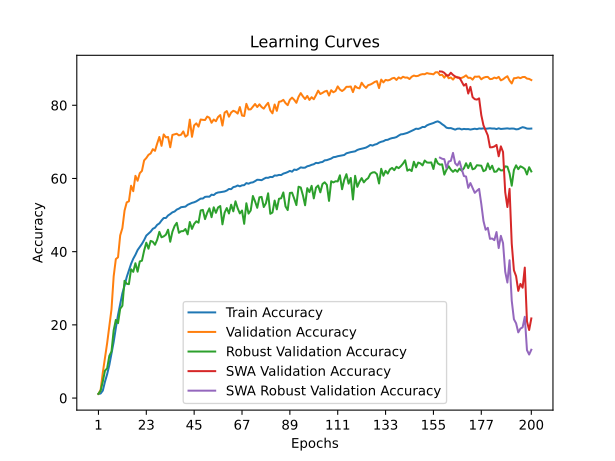

Source data for this figure (header and first rows):
time; train_accuracy; train_loss; valid_accuracy; valid_loss; valid_accuracy_robust; valid_accuracy_swa; valid_accuracy_robust_swa
277,2500; 1,1269; 4,6533; 1,1200; 4,6030; 1,1724; 1,1200; 1,1724
545,1592; 1,2572; 4,6242; 2,2400; 4,5767; 2,0172; 2,2400; 2,0172
758,1592; 2,0388; 4,6404; 6,9300; 4,5778; 4,5172; 6,9300; 4,5172
986,8861; 4,4829; 4,4479; 10,9300; 4,0519; 7,4828; 10,9300; 7,4828
1224,8008; 6,5208; 4,3268; 15,0100; 3,6806; 8,1207; 15,0100; 8,1207
1437,3053; 9,0197; 4,1966; 19,6000; 3,6315; 11,5345; 19,6000; 11,5345
1676,1933; 12,2299; 4,0364; 24,2700; 3,0913; 12,7241; 24,2700; 12,7241
1942,9232; 15,3382; 3,8905; 33,2600; 2,7182; 18,5172; 33,2600; 18,5172
2164,8975; 19,1655; 3,7147; 37,9800; 2,5098; 21,3621; 37,9800; 21,3621
2386,5311; 22,7185; 3,5650; 38,4600; 2,4346; 20,4655; 38,4600; 20,4655
2631,8424; 25,6519; 3,4419; 44,4500; 2,1954; 24,4138; 44,4500; 24,4138
2876,8041; 28,6248; 3,3326; 46,4300; 2,2418; 25,2241; 46,4300; 25,2241
3107,9640; 30,7321; 3,2402; 51,2200; 2,0613; 32,0517; 51,2200; 32,0517
3327,9262; 33,0657; 3,1569; 53,4700; 1,8667; 31,2241; 53,4700; 31,2241
3604,2570; 34,8096; 3,0824; 53,7600; 1,8336; 31,1207; 53,7600; 31,1207
3830,8685; 36,6624; 3,0172; 58,0100; 1,6946; 35,1897; 58,0100; 35,1897
4052,0943; 38,0721; 2,9613; 56,5200; 1,7765; 34,4828; 56,5200; 34,4828
4313,5866; 39,1502; 2,9128; 60,7200; 1,6232; 36,8448; 60,7200; 36,8448
4531,3779; 40,4400; 2,8753; 59,3700; 1,6655; 34,5345; 59,3700; 34,5345
4749,6462; 41,3132; 2,8339; 61,4400; 1,5650; 37,3276; 61,4400; 37,3276
4980,6521; 42,1376; 2,8049; 62,0700; 1,5360; 37,5345; 62,0700; 37,5345
5227,5199; 43,1720; 2,7691; 64,9300; 1,4566; 40,2931; 64,9300; 40,2931
5454,2666; 44,3906; 2,7260; 65,5800; 1,5121; 42,4483; 65,5800; 42,4483
5688,8842; 44,9245; 2,7048; 66,4500; 1,4831; 40,8103; 66,4500; 40,8103
5942,9347; 45,4679; 2,6803; 66,8300; 1,4503; 42,9483; 66,8300; 42,9483
6189,1451; 46,2494; 2,6579; 68,0000; 1,3112; 42,7069; 68,0000; 42,7069
6422,6157; 46,5494; 2,6444; 67,5400; 1,4142; 41,8793; 67,5400; 41,8793
6641,5600; 47,3249; 2,6157; 69,5400; 1,3036; 43,2586; 69,5400; 43,2586
6905,5333; 47,7149; 2,5995; 71,3400; 1,2576; 45,4138; 71,3400; 45,4138
7147,5495; 48,5110; 2,5740; 68,9100; 1,2724; 43,9310; 68,9100; 43,9310
7376,9199; 49,1957; 2,5533; 72,0300; 1,1917; 44,1724; 72,0300; 44,1724
7603,8525; 49,1897; 2,5448; 71,2300; 1,2300; 44,6379; 71,2300; 44,6379
7817,3343; 49,8865; 2,5225; 71,3300; 1,2222; 46,0000; 71,3300; 46,0000
8047,5793; 50,2772; 2,5084; 68,5100; 1,3281; 42,7069; 68,5100; 42,7069
8264,7149; 50,7460; 2,4917; 71,8900; 1,2016; 45,4483; 71,8900; 45,4483
8523,2105; 50,9680; 2,4841; 72,0700; 1,2092; 47,0000; 72,0700; 47,0000
8774,0834; 51,4976; 2,4641; 72,2200; 1,1640; 47,8793; 72,2200; 47,8793
9025,0188; 51,7572; 2,4623; 71,7700; 1,2180; 45,1552; 71,7700; 45,1552
9277,2287; 52,1489; 2,4447; 71,9500; 1,1878; 45,5862; 71,9500; 45,5862
9529,6776; 52,2200; 2,4340; 72,8500; 1,1569; 45,6207; 72,8500; 45,6207
9772,4602; 52,3066; 2,4304; 71,4100; 1,1953; 46,1897; 71,4100; 46,1897
10006,6324; 52,7985; 2,4212; 71,8700; 1,1529; 44,7241; 71,8700; 44,7241
10296,1750; 53,0813; 2,4066; 76,0700; 1,0457; 48,1034; 76,0700; 48,1034
10521,7234; 53,3332; 2,3943; 71,3800; 1,2009; 46,2241; 71,3800; 46,2241
10725,3763; 53,4935; 2,3905; 74,5100; 1,1456; 47,5862; 74,5100; 47,5862
10938,1642; 53,7531; 2,3813; 75,0500; 1,0576; 48,2931; 75,0500; 48,2931
11173,7918; 54,1294; 2,3685; 74,1600; 1,1351; 47,9138; 74,1600; 47,9138
11411,7404; 54,5021; 2,3545; 76,1100; 1,0258; 51,2586; 76,1100; 51,2586
11693,9748; 54,5116; 2,3597; 76,0100; 1,0330; 51,4138; 76,0100; 51,4138
11916,5417; 54,9666; 2,3400; 75,9600; 1,0376; 48,8966; 75,9600; 48,8966
12132,8456; 55,0352; 2,3396; 76,9100; 1,0357; 50,6034; 76,9100; 50,6034
12370,1750; 55,0103; 2,3354; 76,5900; 1,0389; 51,8276; 76,5900; 51,8276
12607,5372; 55,5699; 2,3224; 75,2100; 1,1006; 49,4138; 75,2100; 49,4138
12852,4691; 55,4602; 2,3210; 76,1000; 1,0350; 52,1207; 76,1000; 52,1207
13083,1952; 55,9573; 2,3041; 75,6300; 1,1101; 50,6034; 75,6300; 50,6034
13305,6159; 56,1724; 2,2985; 76,7900; 1,0107; 52,0862; 76,7900; 52,0862
13567,4995; 56,2435; 2,2907; 77,3200; 1,0211; 52,4655; 77,3200; 52,4655
13786,5603; 56,3661; 2,2875; 74,4500; 1,0863; 47,4655; 74,4500; 47,4655
14029,7094; 56,4509; 2,2889; 77,9800; 0,9734; 50,6552; 77,9800; 50,6552
14263,4273; 56,6969; 2,2771; 78,4100; 0,9884; 51,9138; 78,4100; 51,9138
... 140 more rows
